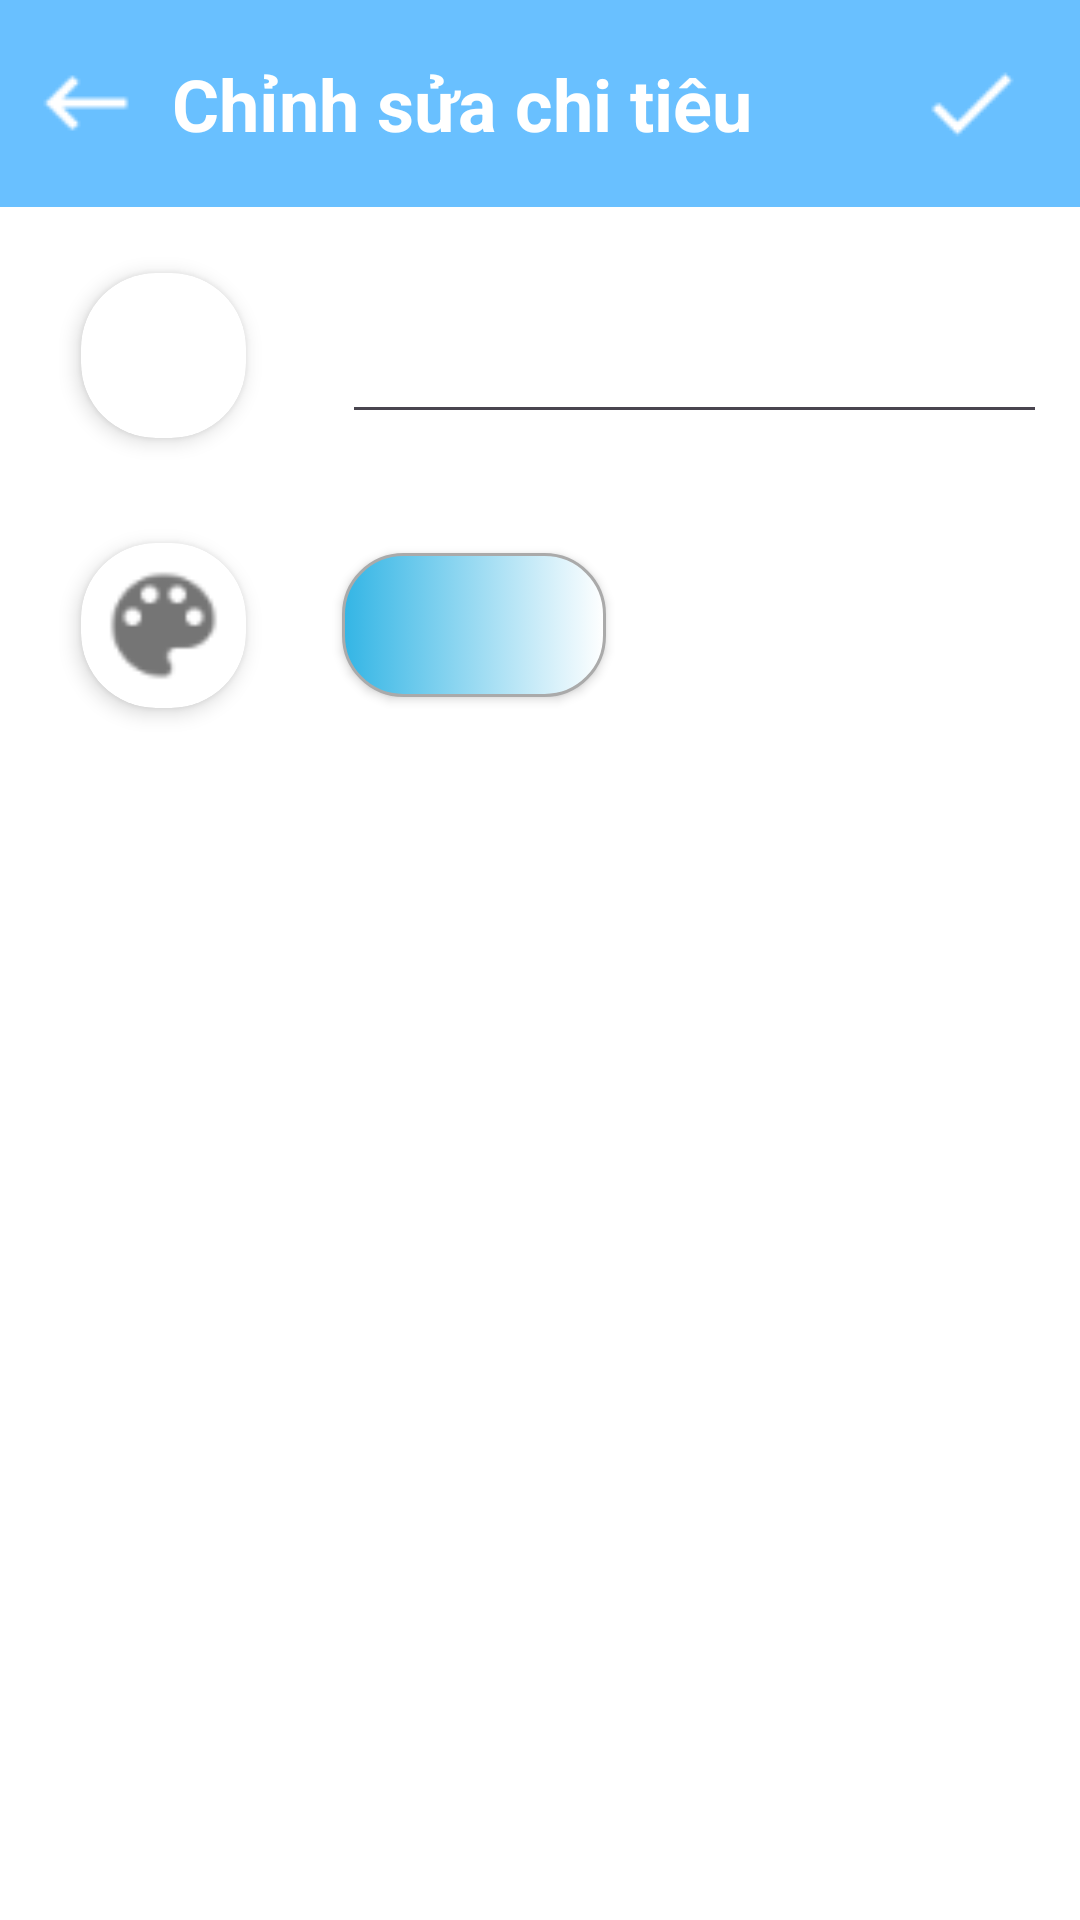

Write the Android layout XML for this screen, with the resource values it uses.
<!-- AndroidManifest.xml: application theme Theme.SoThuChi -->
<!-- res/layout/activity_sua_plchitieu.xml -->
<LinearLayout xmlns:android="http://schemas.android.com/apk/res/android"
    xmlns:app="http://schemas.android.com/apk/res-auto"
    android:layout_width="match_parent"
    android:layout_height="match_parent"
    android:background="#FFFFFFFF"
    android:orientation="vertical">

    <LinearLayout
        android:layout_width="match_parent"
        android:layout_height="69dp"
        android:background="#FF69C0FF"
        android:orientation="horizontal">

        <ImageButton
            android:id="@+id/btnquaylai"
            android:layout_width="21dp"
            android:layout_height="wrap_content"
            android:layout_gravity="center"
            android:layout_weight="1"
            android:background="#003885F9"
            app:srcCompat="@drawable/quaylai" />

        <TextView
            android:layout_width="wrap_content"
            android:layout_height="wrap_content"
            android:layout_gravity="center"
            android:layout_weight="1"
            android:text="Chỉnh sửa chi tiêu"
            android:textColor="#FFFFFF"
            android:textSize="24sp"
            android:textStyle="bold" />

        <ImageButton
            android:id="@+id/btnxong"
            android:layout_width="wrap_content"
            android:layout_height="wrap_content"
            android:layout_gravity="center"
            android:layout_weight="1"
            android:background="#003885F9"
            app:srcCompat="@drawable/done" />

    </LinearLayout>

    <LinearLayout
        android:layout_width="match_parent"
        android:layout_height="100dp"
        android:orientation="horizontal"
        android:paddingLeft="15dp"
        android:paddingTop="10dp"
        android:paddingRight="15dp">

        <androidx.cardview.widget.CardView
            android:id="@+id/cardviewcolor"
            android:layout_width="55dp"
            android:layout_height="55dp"
            android:layout_margin="12dp"
            android:background="@drawable/rounded_card_background"
            app:cardCornerRadius="25dp"
            app:cardElevation="4dp">

            <ImageView
                android:id="@+id/imgchitieu"
                android:layout_width="45dp"
                android:layout_height="45dp"
                android:layout_gravity="center"
                android:scaleType="centerCrop"
                app:srcCompat="@drawable/cake" />
        </androidx.cardview.widget.CardView>

        <EditText
            android:id="@+id/edtchitieuPL"
            android:layout_width="240dp"
            android:layout_height="wrap_content"
            android:layout_gravity="center"
            android:layout_marginLeft="20dp"
            android:ems="10"
            android:inputType="text" />
    </LinearLayout>

    <LinearLayout
        android:layout_width="match_parent"
        android:layout_height="wrap_content"
        android:orientation="horizontal"
        android:paddingLeft="15dp"
        android:paddingRight="15dp">

        <androidx.cardview.widget.CardView
            android:layout_width="55dp"
            android:layout_height="55dp"
            android:layout_margin="12dp"
            android:background="@drawable/rounded_card_background"
            app:cardCornerRadius="25dp"
            app:cardElevation="4dp">

            <ImageView
                android:id="@+id/imageView2"
                android:layout_width="45dp"
                android:layout_height="45dp"
                android:layout_gravity="center"
                android:scaleType="centerCrop"
                app:srcCompat="@drawable/ic_action_color_lens" />
        </androidx.cardview.widget.CardView>

        <Button
            android:id="@+id/btndoimau"
            android:layout_width="wrap_content"
            android:layout_height="wrap_content"
            android:layout_gravity="center"
            android:layout_marginLeft="20dp"
            android:background="@drawable/view_color" />

    </LinearLayout>

    <LinearLayout
        android:layout_width="match_parent"
        android:layout_height="match_parent"
        android:orientation="vertical">

        <GridView
            android:id="@+id/gridviewchitieu"
            android:layout_width="match_parent"
            android:layout_height="match_parent"
            android:gravity="center"
            android:horizontalSpacing="10dp"
            android:numColumns="5"
            android:stretchMode="columnWidth"
            android:verticalSpacing="10dp" />
    </LinearLayout>

</LinearLayout>
<!-- resources referenced by this layout -->
<resources>
  <!-- drawable cake: png bitmap (drawable, 919 bytes) -->
  <!-- drawable done: png bitmap (drawable, 520 bytes) -->
  <!-- drawable ic_action_color_lens: png bitmap (drawable, 892 bytes) -->
  <!-- drawable quaylai: png bitmap (drawable, 370 bytes) -->
  <!-- drawable rounded_card_background (drawable) -->
  <?xml version="1.0" encoding="utf-8"?>
  <shape xmlns:android="http://schemas.android.com/apk/res/android"
      android:shape="rectangle">
      <corners android:radius="100dp" /> 
      <gradient
          android:angle="45"
          android:startColor="#E6E6E6"
          android:centerColor="#E6E6E6"
          android:endColor="#E6E6E6"
          android:type="linear" />
  </shape>
  <!-- drawable view_color (drawable) -->
  <?xml version="1.0" encoding="utf-8"?>
  <selector xmlns:android="http://schemas.android.com/apk/res/android">
      <item>
          <shape>
              <gradient
                  android:angle="0"
                  android:startColor="@android:color/holo_blue_light"
                  android:endColor="@android:color/white"/>
              <corners android:radius="20dp"/>
              <stroke
                  android:width="1dp"
                  android:color="@android:color/darker_gray"/>
          </shape>
      </item>
  </selector>
  <style name="Theme.SoThuChi" parent="Base.Theme.SoThuChi" />
  <style name="Base.Theme.SoThuChi" parent="Theme.Material3.DayNight.NoActionBar">
          
          <item name="android:statusBarColor">@color/blue</item>
          
      </style>
  <color name="blue">#0000FF</color>
</resources>
